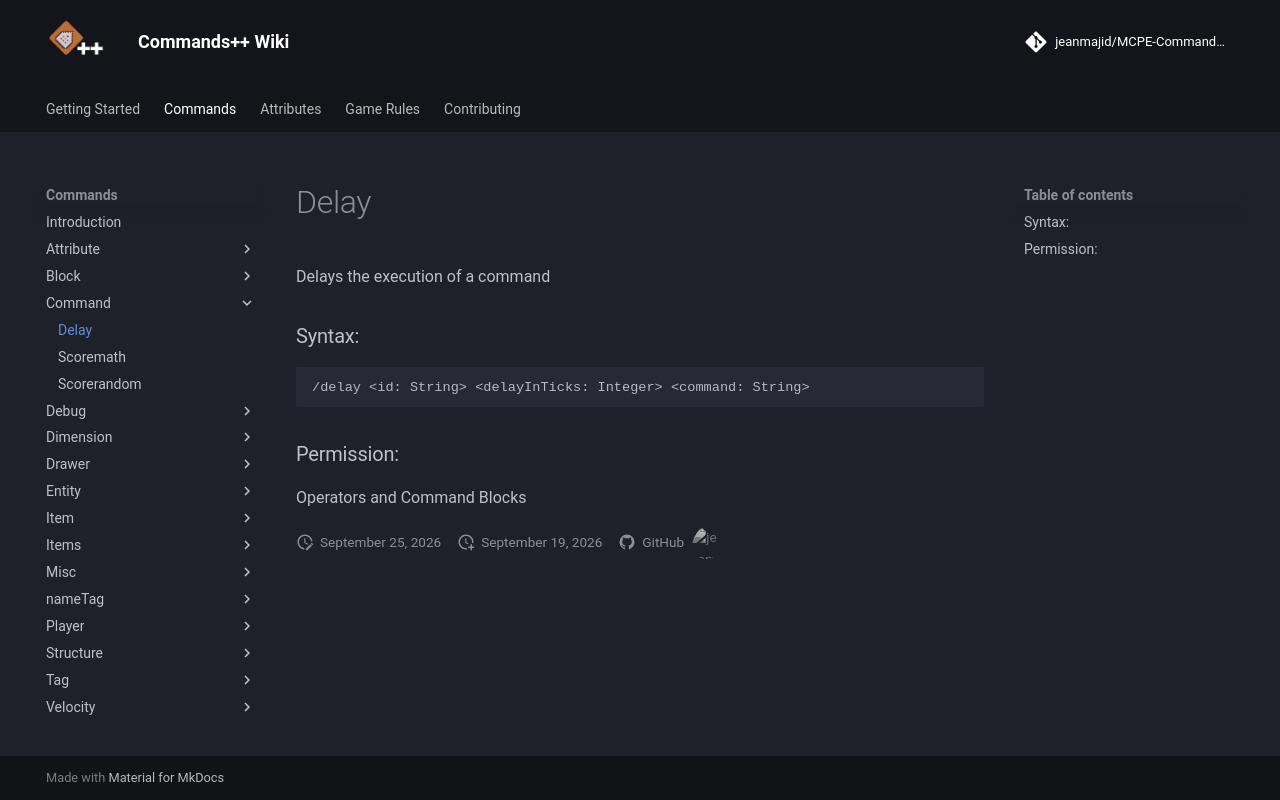

repository: jeanmajid/MCPE-Commands-plus-plus · page: commands/command/delay/index.html · generator: mkdocs

<!-- AUTO GENERATED DO NOT TOUCH ANYTHING UNDERNEATH -->

Delays the execution of a command

### Syntax:

```
/delay <id: String> <delayInTicks: Integer> <command: String>
```

### Permission:

Operators and Command Blocks

<!-- AUTO GENERATED DO NOT TOUCH ANYTHING ABOVE -->
